Run: headless pygame with SDL's dummy video driver; simulated clock (each Clock.tick advances the game by its frame time, no real sleeping); random seed 0; keys injected as events and as key.get_pressed() state; no mouse input.
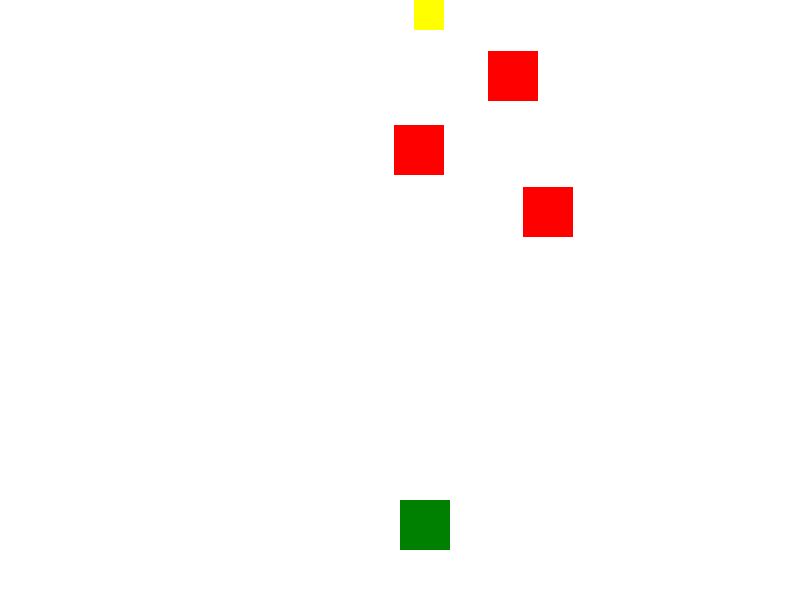
Frame 1 of 4 · flips 1–60 · no input
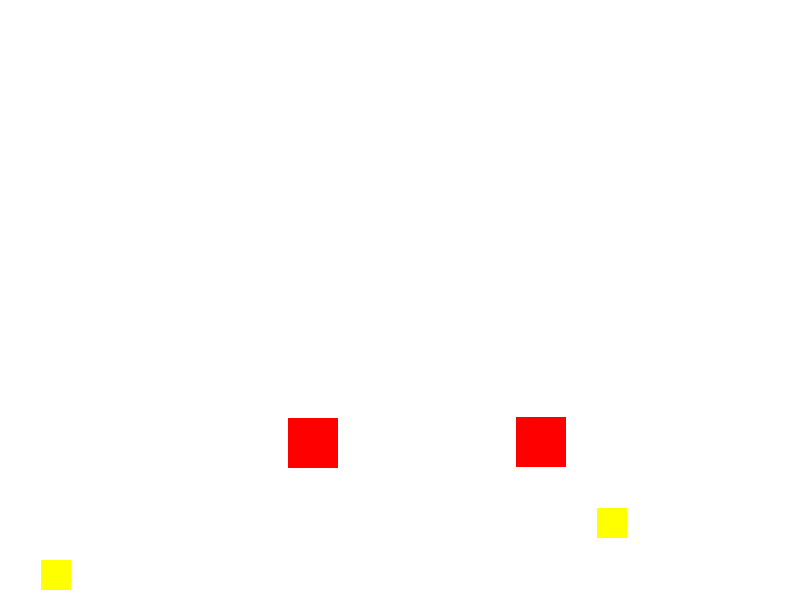
Frame 2 of 4 · flips 61–180 · tapped SPACE, RETURN · held RIGHT (→), D
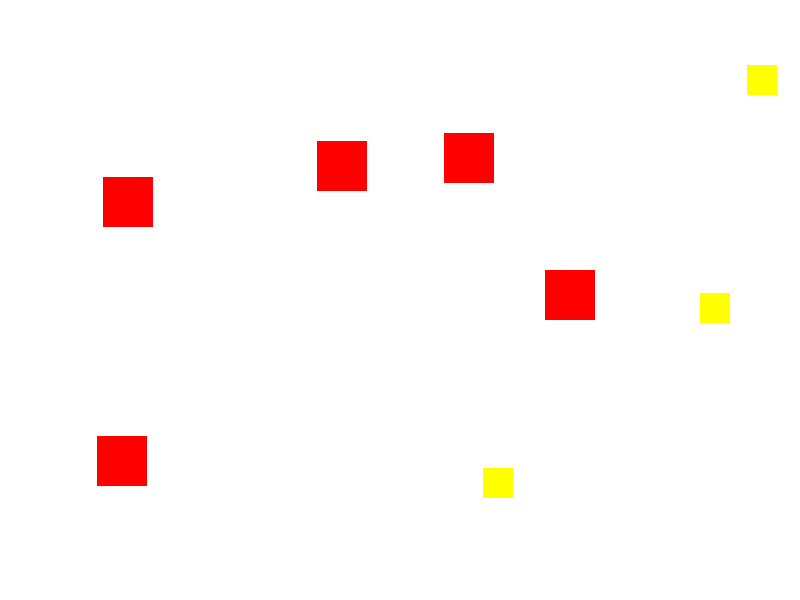
Frame 3 of 4 · flips 181–300 · held DOWN (↓), S
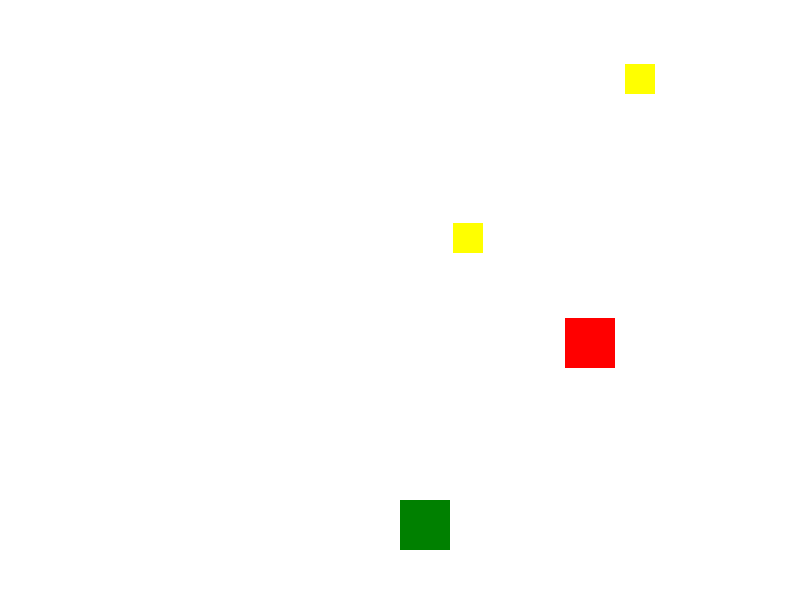
Frame 4 of 4 · flips 301–420 · held LEFT (←), A, UP (↑), W

The pygame program that drew these frames:

import pygame
import random
import sys


pygame.init()


WIDTH, HEIGHT = 800, 600
screen = pygame.display.set_mode((WIDTH, HEIGHT))
pygame.display.set_caption("Endless Runner")


WHITE = (255, 255, 255)
BLACK = (0, 0, 0)


player_width = 50
player_height = 50
player_color = (0, 128, 0)
player_speed = 5 


obstacle_width = 50
obstacle_height = 50
obstacle_color = (255, 0, 0)
obstacle_speed = 5


coin_width = 30
coin_height = 30
coin_color = (255, 255, 0)


player_x = WIDTH // 2
player_y = HEIGHT - 100


obstacles = []
coins = []


clock = pygame.time.Clock()


def generate_obstacle():
    x = random.randint(0, WIDTH - obstacle_width)
    y = random.randint(-HEIGHT, 0)
    obstacles.append(pygame.Rect(x, y, obstacle_width, obstacle_height))


def generate_coin():
    x = random.randint(0, WIDTH - coin_width)
    y = random.randint(-HEIGHT, 0)
    coins.append(pygame.Rect(x, y, coin_width, coin_height))


def main():
    global player_x, player_y
    score = 0

    while True:
        for event in pygame.event.get():
            if event.type == pygame.QUIT:
                pygame.quit()
                sys.exit()


        keys = pygame.key.get_pressed()
        if keys[pygame.K_UP]:
            player_y -= player_speed
        if keys[pygame.K_DOWN]:
            player_y += player_speed
        if keys[pygame.K_LEFT]:
            player_x -= player_speed
        if keys[pygame.K_RIGHT]:
            player_x += player_speed


        for obstacle in obstacles:
            obstacle.y += obstacle_speed
            if obstacle.y > HEIGHT:
                obstacles.remove(obstacle)
                score += 1

        for coin in coins:
            coin.y += obstacle_speed
            if coin.y > HEIGHT:
                coins.remove(coin)


        if len(obstacles) < 5:
            generate_obstacle()

        if len(coins) < 3:
            generate_coin()


        player_rect = pygame.Rect(player_x, player_y, player_width, player_height)
        for obstacle in obstacles:
            if player_rect.colliderect(obstacle):
                print("Game Over! Score:", score)
                pygame.quit()
                sys.exit()


        for coin in coins:
            if player_rect.colliderect(coin):
                coins.remove(coin)
                score += 10


        screen.fill(WHITE)
        pygame.draw.rect(screen, player_color, (player_x, player_y, player_width, player_height))

        for obstacle in obstacles:
            pygame.draw.rect(screen, obstacle_color, obstacle)

        for coin in coins:
            pygame.draw.rect(screen, coin_color, coin)

        pygame.display.flip()
        clock.tick(60)

if __name__ == "__main__":
    main()
